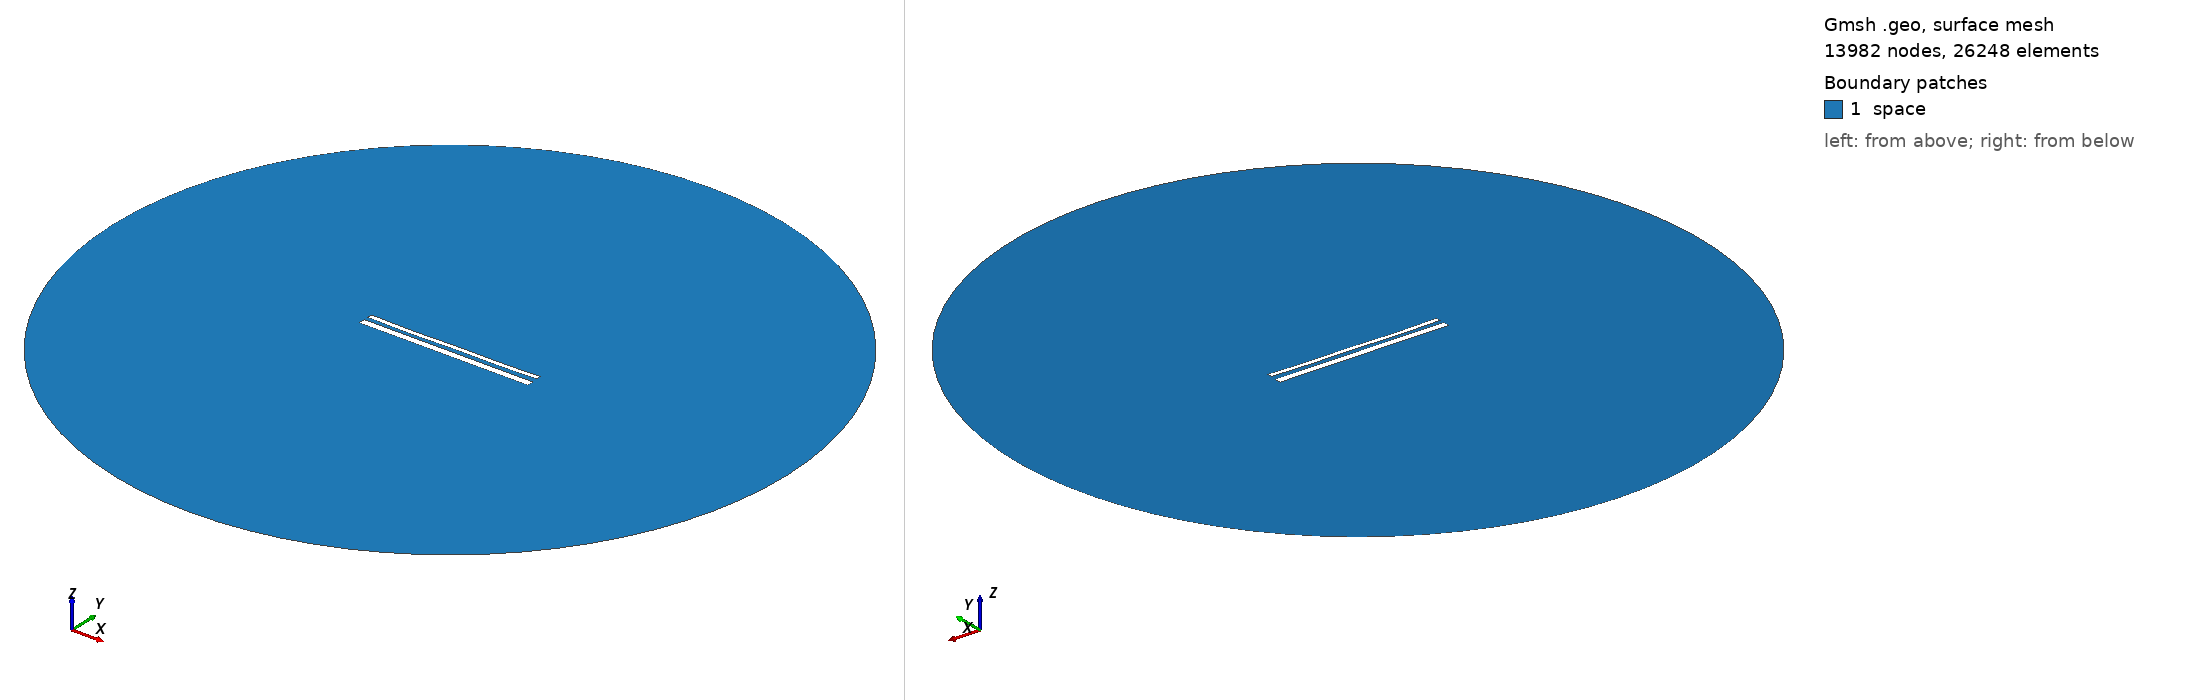

Gmsh geometry script, surface-meshed: 13982 nodes, 26248 surface elements. Boundary patches (legend numbers): 1 space. Left view from above one corner, right view from below the opposite corner. Legend entries are the model's physical surfaces. The drawing asked Gmsh for element sizes between 1% and 20% of the model's largest extent; the script's own settings can give other sizes.

=== 14881.geo (drawn) ===
//---------------------------------------
// Geometry kernel
//---------------------------------------

SetFactory("OpenCASCADE");



//---------------------------------------
// Parameters of the geometry
//---------------------------------------

// Overetch of the upper plate
overetch = 0.5;

// Distance between the plates
distance = 2.25;

// Discretization over the x axis (for the deformation)
nx = 50; 

// Length of the plate
L = 100 - overetch; 

// Number of modes
n = 4; 

// 1st mode coefficient
coeff(1) = 0.15;
beta(1) = 0.596864 * 3.1415926535 / L;

// 2nd mode coefficient
coeff(2) = -0.15;
beta(2) = 1.49418 * 3.1415926535 / L;

// 3rd mode coefficient
coeff(3) = -0.075;
beta(3) = 2.50025 * 3.1415926535 / L;

// 4th mode coefficient
coeff(4) = -0.15;
beta(4) = 3.49999 * 3.1415926535 / L;



//---------------------------------------
// Upper plate (deformed rectangle)
//---------------------------------------

// Coordiantes of the upper plate
xmin = -50;
xmax = 50 - overetch;

// Height of the upper plate
yheight = 4 - 2 * overetch;

// Indexes of the points
UpperID[] = {};
LowerID[] = {};
LeftID[] = {};
RightID[] = {};

// Point index
p = 1;

// Horizontal edges
For i In {1:nx}
    x = xmin + (i-1)*(xmax - xmin)/(nx-1);

    y_bottom = distance / 2 + overetch;
    For j In {1:n}
        C = (Cosh(beta(j)*L) + Cos(beta(j)*L)) / (Sinh(beta(j)*L) + Sin(beta(j)*L));
        y_bottom  = y_bottom + coeff(j) * (Cosh(beta(j)*(x+50)) - Cos(beta(j)*(x+50)) - C * (Sinh(beta(j)*(x+50)) - Sin(beta(j)*(x+50))));
    EndFor

    y_top = y_bottom + yheight;

    Point(p) = {x, y_top, 0, 1.0};
    UpperID[i] = p;
    p = p + 1;

    Point(p) = {x, y_bottom, 0, 1.0};
    LowerID[i] = p;
    p = p + 1;
EndFor

// Create point lists
UpperPts[] = {}; LowerPts[] = {};
For i In {1:nx}
  UpperPts[] += {UpperID[i]};
  LowerPts[] += {LowerID[i]};
EndFor

// Build splines
Spline(1) = {UpperPts[]};
Spline(2) = {LowerPts[]};
Line(3) = {LowerPts[nx-1], UpperPts[nx-1]};
Line(4) = {LowerPts[0], UpperPts[0]};

// Build the plane surface
Curve Loop(1) = {2, 3, -1, -4};
Plane Surface(1) = {1};



//---------------------------------------
// Lower plate (rectangle)
//---------------------------------------

// Vertices
Point(1001) = {-50, -1, 0, 1.0};
Point(1002) = { 50, -1, 0, 1.0};
Point(1003) = { 50,  -5, 0, 1.0};
Point(1004) = {-50,  -5, 0, 1.0};

// Edges
Line(5) = {1001, 1002};
Line(6) = {1002, 1003};
Line(7) = {1003, 1004};
Line(8) = {1004, 1001};

// Plane surface
Line Loop(2) = {5, 6, 7, 8};
Plane Surface(2) = {2}; 



//---------------------------------------
// Outer (fictious) boundary
//---------------------------------------

// Points
Point(1005) = {0, 0, 0};       // Center
Point(1006) = {200, 0, 0};     // Start point
Point(1007) = {0, 200, 0};     // 90 degrees
Point(1008) = {-200, 0, 0};    // 180 degrees
Point(1009) = {0, -200, 0};    // 270 degrees

// Circle arcs (each needs start, center, end)
Circle(9) = {1006, 1005, 1007};
Circle(10) = {1007, 1005, 1008};
Circle(11) = {1008, 1005, 1009};
Circle(12) = {1009, 1005, 1006};

// Plane surface for the entire domain
Curve Loop(3) = {9, 10, 11, 12};
Surface(3) = {3};

// Subtract the plates from the whole domain to obtain the actual domain where we want to solve the equations
BooleanDifference{ Surface{3}; Delete; }{ Surface{1}; Surface{2}; Delete; }




//---------------------------------------
// Transfinite Lines/Curves
//---------------------------------------

// Set the number of points on the boundaries
r = 7;

// Plates
Transfinite Curve {1, 2} = 50*r Using Progression 1;
Transfinite Curve {3, 4} = 2*r Using Progression 1;
Transfinite Line {5, 7} = 50*r Using Progression 1;
Transfinite Line {6, 8} = 2*r Using Progression 1;

// Outer boundary
Transfinite Line {9, 10, 11, 12} = 20 Using Progression 1;



//---------------------------------------
// Physical groups
//---------------------------------------                

// Physical curves (boundaries)
Physical Line("force_segment", 10) = {2};
Physical Line("upper_plate", 11) = {1, 3, 4};
Physical Line("lower_plate", 12) = {5, 6, 7, 8};
Physical Line("boundary", 20) = {9, 10, 11, 12};

// Physical Surfaces
Physical Surface("space", 30) = {3};



//---------------------------------------
// 6. Generate the Mesh
//---------------------------------------

// 2D mesh generation
Mesh 2;
